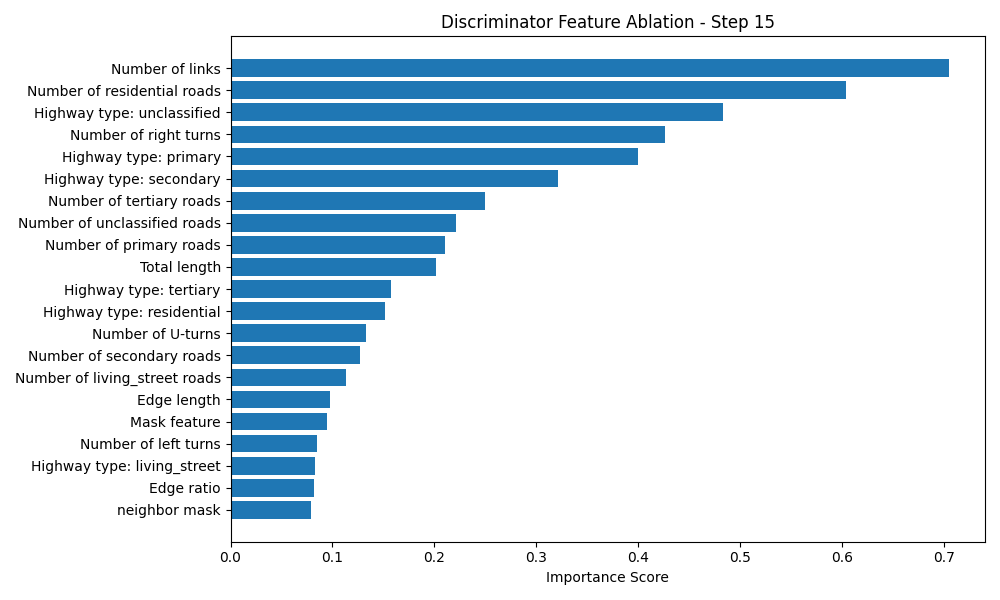

The file beside this chart, header and first rows:
Feature, Importance Score
Number of links, 0.7049
Number of residential roads, 0.6035
Highway type: unclassified, 0.4832
Number of right turns, 0.4265
Highway type: primary, 0.3994
Highway type: secondary, 0.321
Number of tertiary roads, 0.2492
Number of unclassified roads, 0.2216
Number of primary roads, 0.2108
Total length, 0.2013
Highway type: tertiary, 0.1575
Highway type: residential, 0.1514
Number of U-turns, 0.1326
Number of secondary roads, 0.1275
Number of living_street roads, 0.1134
Edge length, 0.09733
Mask feature, 0.09465
Number of left turns, 0.08459
Highway type: living_street, 0.08282
Edge ratio, 0.08194
neighbor mask, 0.07852
